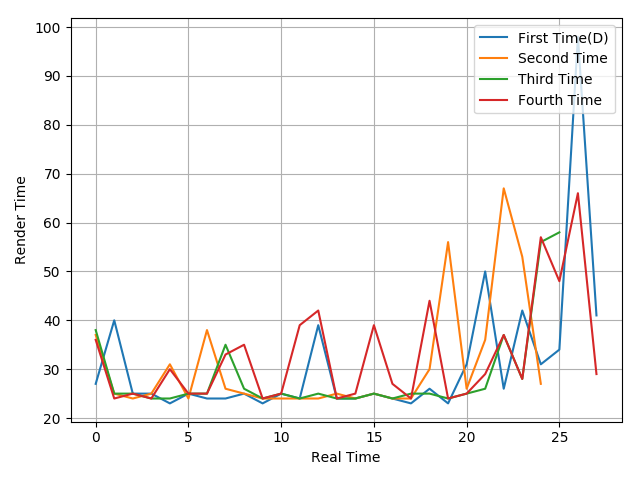

The table this chart was drawn from, first rows:
27, 40, 25, 25, 23, 25, 24, 24, 25, 23, 25, 24, 39, 24, 24, 25, 24, 23, 26, 23, 31, 50, 26, 42
37, 25, 24, 25, 31, 24, 38, 26, 25, 24, 24, 24, 24, 25, 24, 25, 24, 24, 30, 56, 26, 36, 67, 53
38, 25, 25, 24, 24, 25, 25, 35, 26, 24, 25, 24, 25, 24, 24, 25, 24, 25, 25, 24, 25, 26, 37, 28
36, 24, 25, 24, 30, 25, 25, 33, 35, 24, 25, 39, 42, 24, 25, 39, 27, 24, 44, 24, 25, 29, 37, 28
